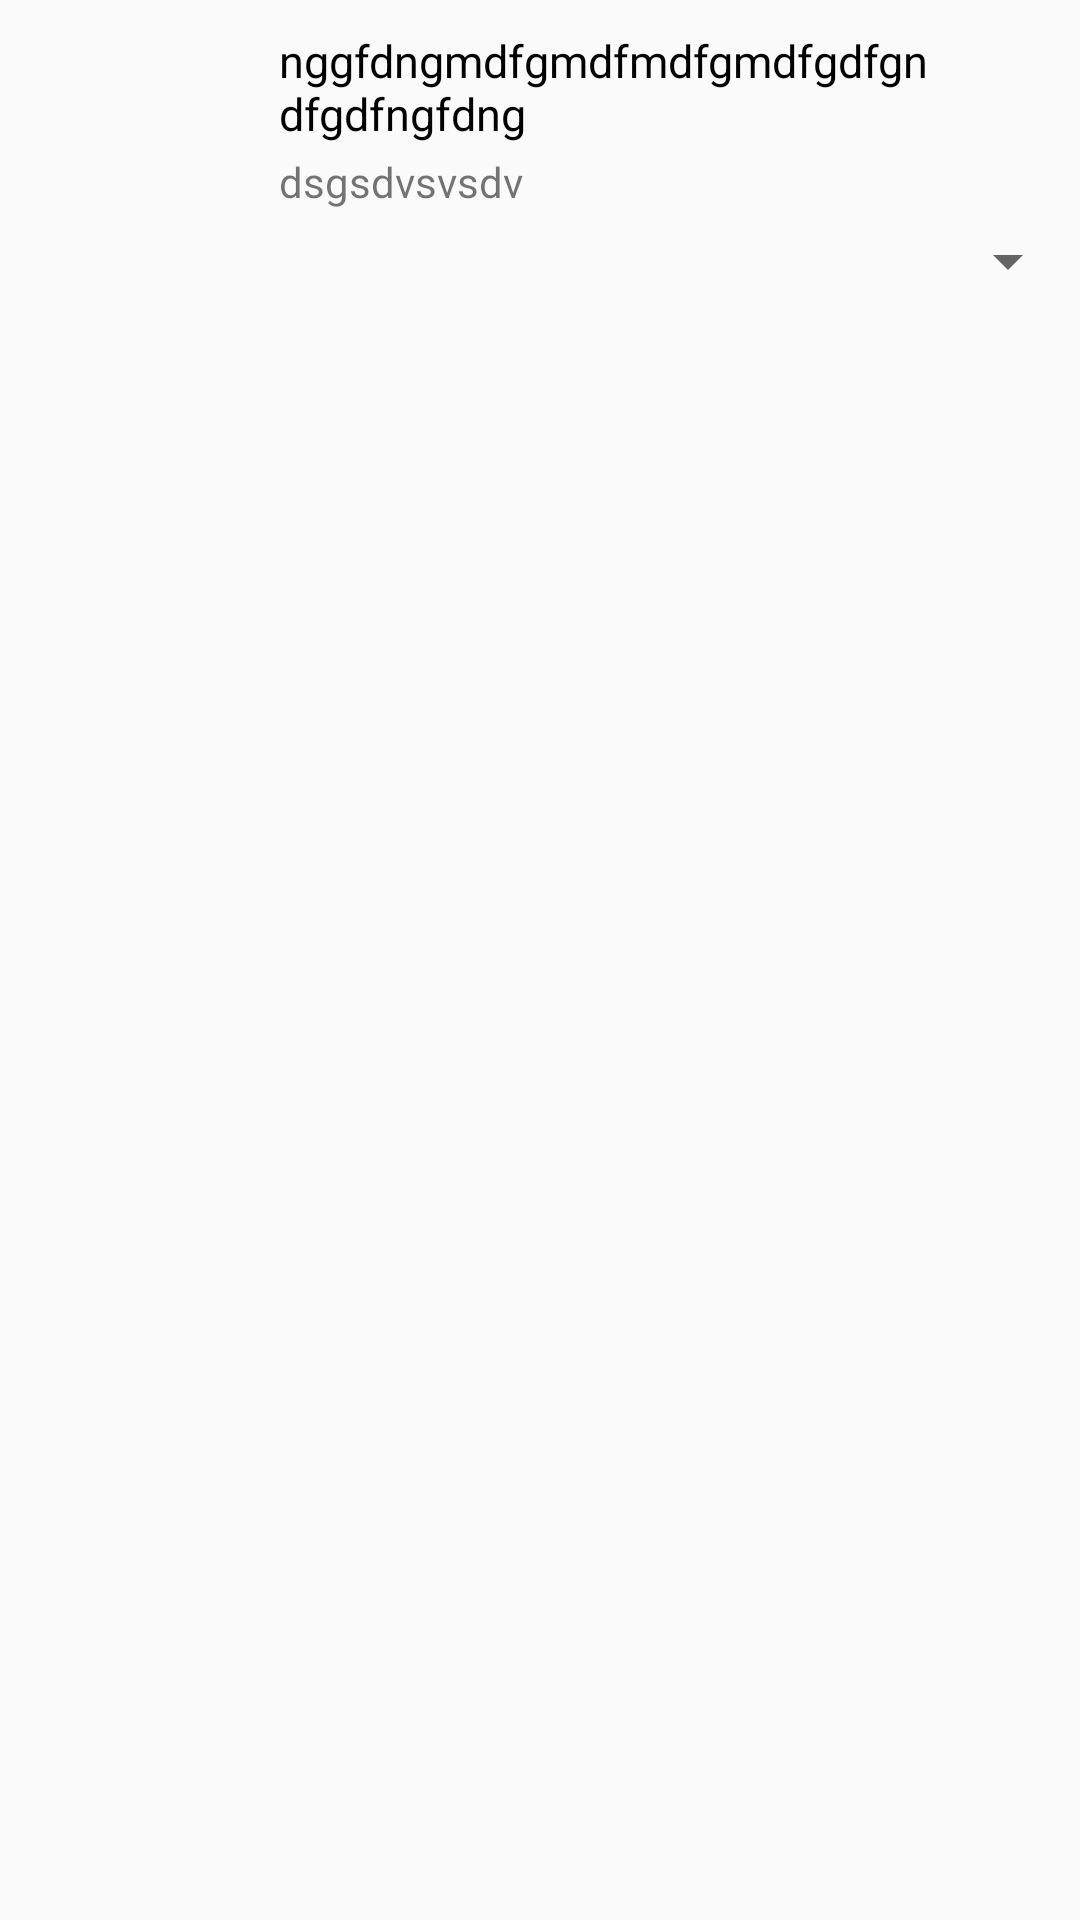

Here is an Android app screen rendered from its layout file. Give the layout XML and the strings, colors and styles it references.
<!-- AndroidManifest.xml: application theme AppTheme -->
<!-- res/layout/cart_books.xml -->
<?xml version="1.0" encoding="utf-8"?>
<LinearLayout xmlns:android="http://schemas.android.com/apk/res/android"
    android:layout_width="match_parent"
    android:layout_height="match_parent"
    android:orientation="vertical" >

    <LinearLayout
        android:layout_width="match_parent"
        android:layout_height="wrap_content"
        android:orientation="horizontal" >
        <RelativeLayout
            android:layout_width="90dp"
            android:layout_height="100dp"
            android:background="@drawable/back_groud">
            <ImageView
                android:id="@+id/imageBook"
                android:layout_width="100dp"
                android:layout_height="100dp"
                android:layout_marginTop="2dp"
                android:layout_marginBottom="2dp"
                android:padding="2dp"/>

        </RelativeLayout>



        <LinearLayout
            android:layout_width="match_parent"
            android:layout_height="match_parent"
            android:layout_marginLeft="3dp"
            android:orientation="vertical"
            android:weightSum="4">

            <RelativeLayout
                android:layout_width="match_parent"
                android:layout_height="wrap_content"
                android:layout_weight="3"
                android:orientation="horizontal" >

                <TextView
                    android:id="@+id/nameBook"
                    android:layout_width="match_parent"
                    android:layout_height="wrap_content"
                    android:layout_alignParentLeft="true"
                    android:layout_marginTop="10dp"
                    android:layout_marginRight="45dp"
                    android:textSize="15dp"
                    android:text="nggfdngmdfgmdfmdfgmdfgdfgndfgdfngfdng"
                    android:textColor="@color/text_color"/>
                <RelativeLayout
                    android:layout_width="40dp"
                    android:layout_height="40dp"
                    android:layout_alignParentRight="true">
                    <ImageView
                        android:id="@+id/deleteBtn"
                        android:layout_width="wrap_content"
                        android:layout_height="match_parent"
                        android:padding="8dp"
                        android:src="@drawable/recyclebin" />

                </RelativeLayout>
                <TextView
                    android:id="@+id/authorBook"
                    android:layout_width="match_parent"
                    android:layout_height="wrap_content"
                    android:layout_marginBottom="2dp"
                    android:layout_below="@+id/nameBook"
                    android:layout_marginTop="3dp"
                    android:text="dsgsdvsvsdv"/>


            </RelativeLayout>



            <LinearLayout
                android:layout_width="match_parent"
                android:layout_height="wrap_content"
                android:layout_weight="1"
                android:orientation="horizontal"
                android:weightSum="3" >

                <TextView
                    android:id="@+id/priceBook"
                    android:layout_width="wrap_content"	
                    android:layout_height="wrap_content"
                    android:layout_weight="1"
                     />
                <TextView 
                    android:id="@+id/numberToBuy"
                    android:layout_width="wrap_content"
                    android:layout_height="wrap_content"
                    android:visibility="invisible"
                    android:layout_weight="1"
                    android:text="Số lượng : "/>

                <Spinner
                    android:id="@+id/spinner1"
                    android:layout_width="wrap_content"
                    android:layout_height="wrap_content" 
                    android:layout_weight="1"/>
            </LinearLayout>
        </LinearLayout>
    </LinearLayout>

</LinearLayout>
<!-- resources referenced by this layout -->
<resources>
  <color name="text_color">#000000</color>
  <!-- drawable back_groud (drawable-ldpi) -->
  <?xml version="1.0" encoding="utf-8"?>
  <shape xmlns:android="http://schemas.android.com/apk/res/android">
      <solid
          android:color="#FAFAFA"/>
  
      <corners
          android:radius="0dp"
          />
  
  </shape>
  <style name="AppTheme" parent="AppBaseTheme">
  
      </style>
  <style name="AppBaseTheme" parent="Theme.AppCompat.Light">
          
      </style>
</resources>
